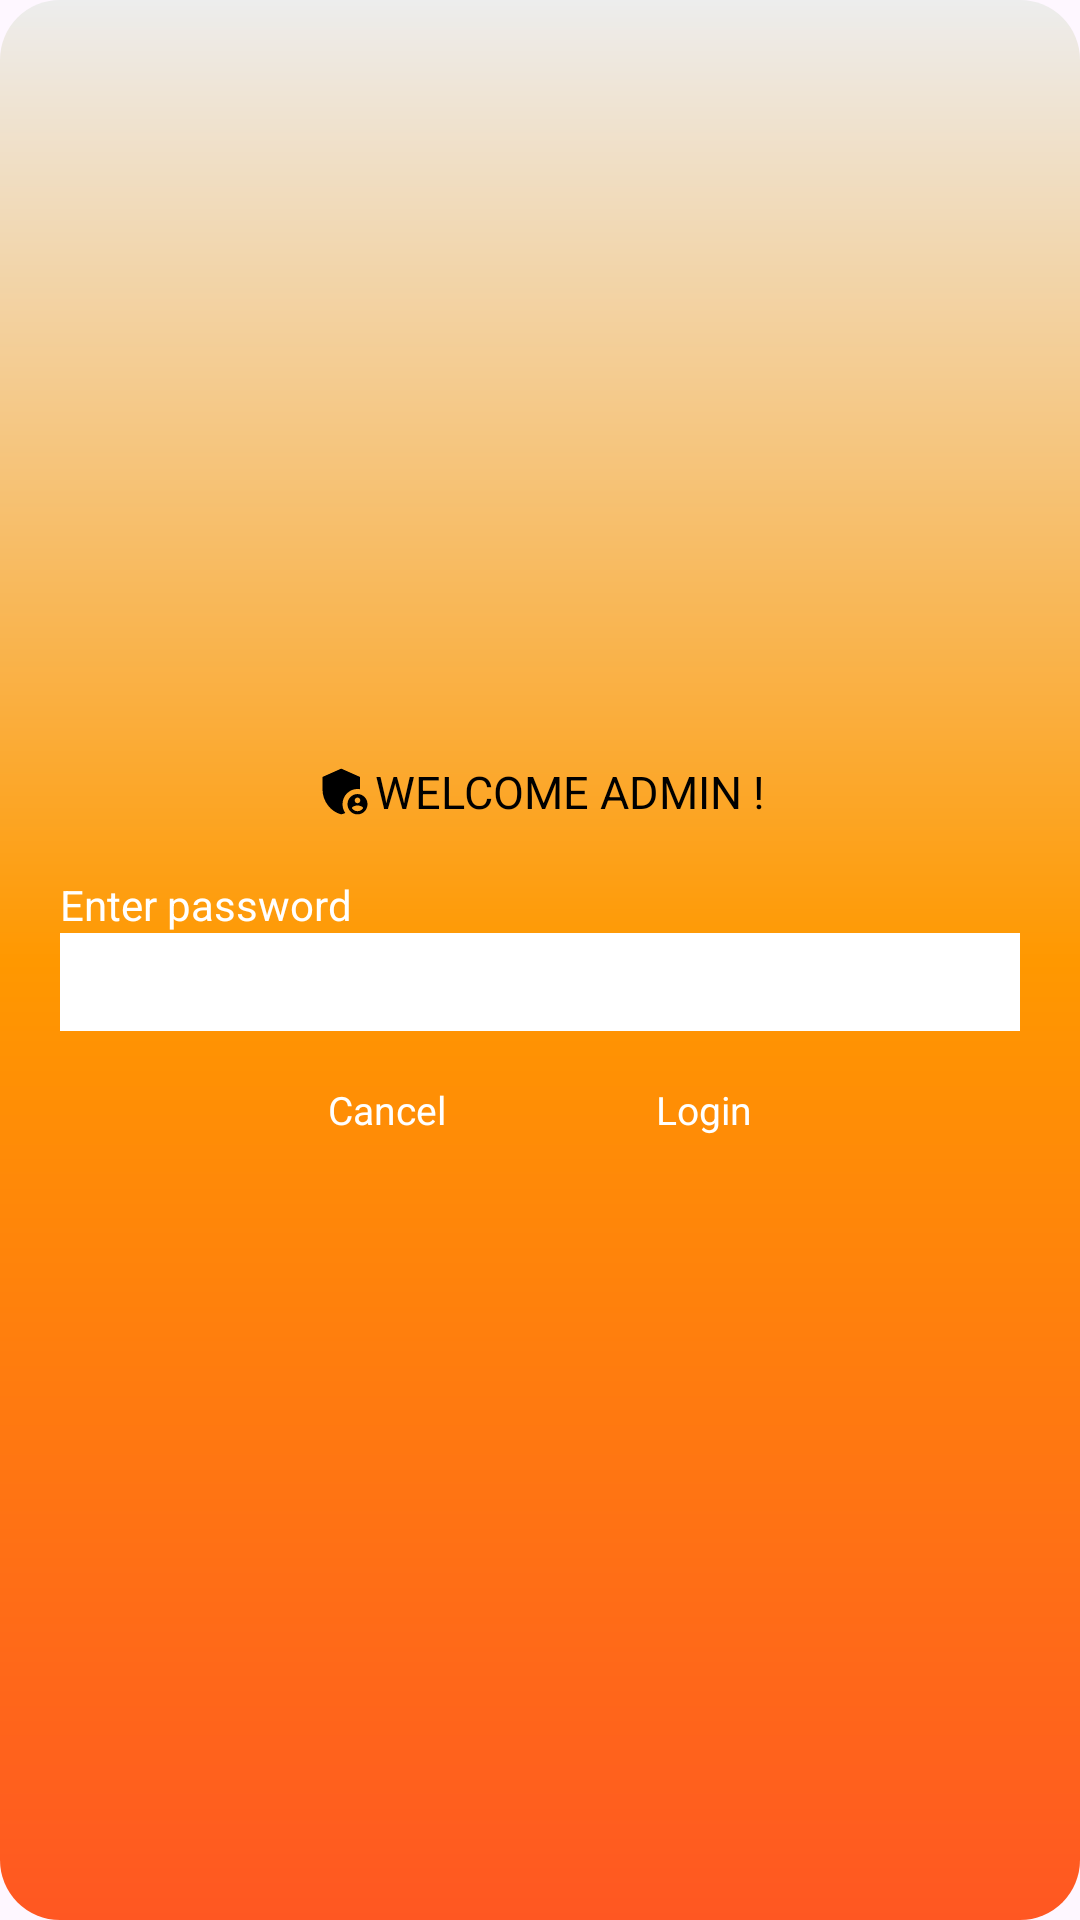

The Android layout XML behind this screen, and the referenced resources:
<!-- AndroidManifest.xml: application theme Theme.NewRegiForm -->
<!-- res/layout/activity_admin_dialouge_box.xml -->
<?xml version="1.0" encoding="utf-8"?>
<LinearLayout xmlns:android="http://schemas.android.com/apk/res/android"
    android:layout_width="wrap_content"
    android:layout_height="wrap_content"
    android:background="@drawable/dialouge_bg_orange"
    android:gravity="center"
    android:orientation="vertical">

    <LinearLayout
        android:layout_width="wrap_content"
        android:layout_height="wrap_content"
        android:orientation="horizontal"

        android:padding="10dp">

        <TextView
            android:layout_width="match_parent"
            android:layout_height="match_parent"
            android:background="@drawable/dialouge_admin"

            />

        <TextView
            android:layout_width="wrap_content"
            android:layout_height="wrap_content"
            android:text="WELCOME ADMIN !"
            android:textColor="@color/black"
            android:textSize="15dp" />

    </LinearLayout>

    <TextView
        android:layout_width="match_parent"
        android:layout_height="wrap_content"
        android:layout_marginTop="8dp"
        android:paddingStart="20dp"
        android:text="Enter password"

        android:textAlignment="viewStart"
        android:textColor="@color/white" />


    <EditText
        android:id="@+id/adminPassText"
        android:layout_width="match_parent"
        android:layout_height="wrap_content"
        android:layout_marginHorizontal="20dp"
        android:inputType="numberPassword"
        android:background="@color/white"
        android:paddingStart="3dp"
        android:textColor="@color/black"
        android:paddingVertical="5dp"
        android:textSize="17dp" />

    <LinearLayout
        android:layout_width="match_parent"
        android:layout_height="wrap_content"
        android:layout_marginBottom="10dp"
        android:gravity="center"
        android:orientation="horizontal">


        <TextView
            android:id="@+id/adminCancelBtn"
            android:layout_width="wrap_content"
            android:layout_height="wrap_content"
            android:layout_marginTop="15dp"

            android:layout_marginBottom="10dp"
            android:background="@android:color/transparent"
            android:paddingEnd="20dp"
            android:text="Cancel"
            android:textColor="@color/white"
            android:textSize="13dp" />

        <TextView
            android:id="@+id/adminLoginBtn"
            android:layout_width="wrap_content"
            android:layout_height="wrap_content"

            android:layout_marginStart="50dp"
            android:layout_marginTop="15dp"
            android:layout_marginBottom="10dp"
            android:background="@android:color/transparent"
            android:text="Login"
            android:textAlignment="viewEnd"
            android:textColor="@color/white"
            android:textSize="13dp" />

    </LinearLayout>


</LinearLayout>
<!-- resources referenced by this layout -->
<resources>
  <color name="black">#000000</color>
  <color name="white">#FFFFFF</color>
  <!-- drawable dialouge_admin (drawable) -->
  <vector android:height="15dp" android:tint="#000000"
      android:viewportHeight="24" android:viewportWidth="24"
      android:width="20dp" xmlns:android="http://schemas.android.com/apk/res/android">
      <path android:fillColor="@android:color/white" android:pathData="M17,11c0.34,0 0.67,0.04 1,0.09V6.27L10.5,3L3,6.27v4.91c0,4.54 3.2,8.79 7.5,9.82c0.55,-0.13 1.08,-0.32 1.6,-0.55C11.41,19.47 11,18.28 11,17C11,13.69 13.69,11 17,11z"/>
      <path android:fillColor="@android:color/white" android:pathData="M17,13c-2.21,0 -4,1.79 -4,4c0,2.21 1.79,4 4,4s4,-1.79 4,-4C21,14.79 19.21,13 17,13zM17,14.38c0.62,0 1.12,0.51 1.12,1.12s-0.51,1.12 -1.12,1.12s-1.12,-0.51 -1.12,-1.12S16.38,14.38 17,14.38zM17,19.75c-0.93,0 -1.74,-0.46 -2.24,-1.17c0.05,-0.72 1.51,-1.08 2.24,-1.08s2.19,0.36 2.24,1.08C18.74,19.29 17.93,19.75 17,19.75z"/>
  </vector>
  <!-- drawable dialouge_bg_orange (drawable) -->
  <?xml version="1.0" encoding="utf-8"?>
  <shape xmlns:android="http://schemas.android.com/apk/res/android"
      android:shape="rectangle">
      <gradient
          android:startColor="#EDEDED"
          android:centerColor="#FF9800"
          android:endColor="#FF5722"
          android:angle="270"
          />
  
      <corners android:radius="20dp"></corners>
  </shape>
  <style name="Theme.NewRegiForm" parent="Base.Theme.NewRegiForm" />
  <style name="Base.Theme.NewRegiForm" parent="Theme.Material3.DayNight.NoActionBar">
          
          
      </style>
</resources>
